Run: headless pygame with SDL's dummy video driver; simulated clock (each Clock.tick advances the game by its frame time, no real sleeping); random seed 0; keys injected as events and as key.get_pressed() state; no mouse input.
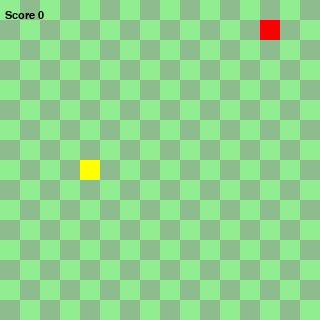
Frame 1 of 4 · flips 1–60 · no input
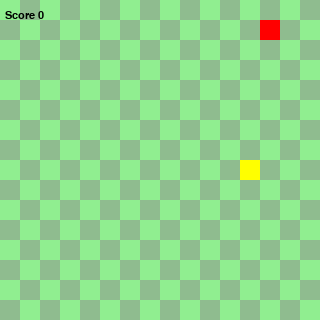
Frame 2 of 4 · flips 61–180 · tapped SPACE, RETURN · held RIGHT (→), D
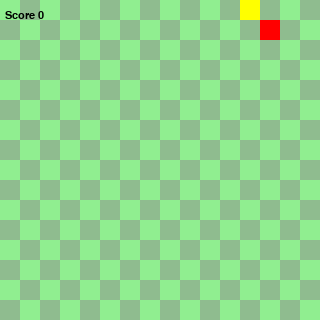
Frame 3 of 4 · flips 181–300 · held DOWN (↓), S
Frame 4 of 4 · flips 301–420 · held LEFT (←), A, UP (↑), W · screen same as frame 2, image omitted

The pygame program that drew these frames:

import pygame
import sys
import random
# khởi tạo các thành phần
    # WIDTH là chiều rộng khung hình
    # HEIGHT là chiều cao khung hình
WIDTH = 320
HEIGHT = 320

    # GRID là độ rộng của ô
GRID = 20
    #GRID_WIDTH là chia bao nhiêu ô theo chiều rộng
    #GRID_HEIGHT là chia bao nhiêu ô theo chiều cao
        # ở đây là 24 ô dọc và 24 ô ngang 
        # 24 X 24
GRID_WIDTH = WIDTH / GRID
GRID_HEIGHT = HEIGHT / GRID
    # di chuyển của con rắn qua từng ô
UP    = (0, -1)
DOWN  = (0, 1)
LEFT  = (-1, 0)
RIGHT = (1, 0)

# vẽ bàn caro với 2 màu 
def drawGrid(surface):
    for y in range(0, int(GRID_HEIGHT)):
        for x in range(0, int(GRID_WIDTH)):
            if (x + y) % 2 == 0:
                a = pygame.Rect((x*GRID, y*GRID), (GRID, GRID))
                pygame.draw.rect(surface, (144,238,144), a)
            else:
                b = pygame.Rect((x*GRID, y*GRID), (GRID, GRID))
                pygame.draw.rect(surface, (143,188,143), b)

# vẽ con rắn
class Snake(object):
    # khởi tạo các phần tử liên quan đến con rắn
        # length là chiều dài con rắn
        # positions là tọa độ
        # direction là sự di chuyển của con rắn
            # lên, xuống, phải, trái
        # color là màu của rắn
    def __init__(self):
        self.length = 1
        self.positions = [((WIDTH / 2), (HEIGHT / 2))]
        self.direction = random.choice([UP, DOWN, LEFT, RIGHT])
        self.color = (255,255,0)

        # đầu con rắn
    def get_head_position(self):
        return self.positions[0]

        # câu lệnh thực hiện rẽ
            # nếu ko va vào thân thì tiếp tục
            # nếu đầu chạm vào thân thì hiện số điểm
    def turn(self, point):
        if self.length > 1 and (point[0] * -1, point[1] * -1) == self.direction:
            return
        else:
            self.direction = point

        # chơi lại từ đầu
    def reset(self):
        self.length = 1
        self.positions =  [((WIDTH / 2), (HEIGHT / 2))]
        self.direction = random.choice([UP, DOWN, LEFT, RIGHT])

        #câu lệnh di chuyển
    def move(self):
        cur = self.get_head_position()
        x, y = self.direction
        new = (((cur[0] + (x*GRID)) % WIDTH), (cur[1] + (y*GRID)) % HEIGHT)
        myfont = pygame.font.SysFont("comicsansms", 16)
        # khởi tạo lệnh if kiểm tra vị trí
            # nếu chiều dài thân lớn hơn 2 và điểm mới(thân mới)
                # tồn tại trong rắn thì chơi lại
            
            # nếu không 
                # đầu tiến lên ô mới và xóa phần đuôi di chuyển
        if len(self.positions) > 2 and new in self.positions[2:]:
            # hiển thị kết quả nếu bị tông vào đuôi
            mesg = myfont.render("You Lost! Press C-Play Again or Q-Quit", True, (255,0,0))
            dis.blit(mesg, [WIDTH / 6, HEIGHT / 3])
            pygame.display.update()
    
            for event in pygame.event.get():
                if event.type == pygame.KEYDOWN:
                    if event.key == pygame.K_q:
            
                        pygame.quit()
                        sys.exit()
                    if event.key == pygame.K_c:
                        self.reset()
                        main()
        else:
            self.positions.insert(0, new)
            if len(self.positions) > self.length:
                self.positions.pop()            
       
    # vẽ con rắn
    def draw(self, surface):
        for p in self.positions:
            r = pygame.Rect((p[0], p[1]), (GRID, GRID))
            pygame.draw.rect(surface, self.color , r)
            #pygame.draw.rect(surface, (144,238,144), r, 1)
            
    # thiết lập các phím điều khiển con rắn            
    def handle_keys(self):
        for event in pygame.event.get():
            if event.type == pygame.QUIT:
                pygame.quit()
                sys.exit()
            elif event.type == pygame.KEYDOWN:
                if event.key == pygame.K_UP:
                    self.turn(UP)
                elif event.key == pygame.K_DOWN:
                    self.turn(DOWN)
                elif event.key == pygame.K_LEFT:
                    self.turn(LEFT)
                elif event.key == pygame.K_RIGHT:
                    self.turn(RIGHT)

# vẽ miếng thức ăn
class Food(object):
    # khởi tạo các thuộc tính của miếng thức ăn
        # position là tọa độ 
        # color là màu
    def __init__(self):
        self.position = (0, 0)
        self.color = (255, 0, 0)
        self.randomize_position()

    # thiết lập vị trí bất kì cho thức ăn theo trục WIDTH,HEIGHT
    def randomize_position(self):
        self.position = (random.randint(0, GRID_WIDTH-1) * GRID, random.randint(0, GRID_HEIGHT-1) * GRID)

    # thiết lập vẽ miếng thức ăn.
    def draw(self, surface):
        r = pygame.Rect((self.position[0], self.position[1]), (GRID, GRID))
        pygame.draw.rect(surface, self.color, r)
        pygame.draw.rect(surface, (255, 0, 0), r, 1)
dis = pygame.display.set_mode((WIDTH, HEIGHT))

def main():
    pygame.init()
    # cài đặt tốc độ di chuyển của con rắn
        # tức là tốc độ bao nhiêu khung hình trên giây
    clock = pygame.time.Clock()
    # cài đặt màn hình
    screen = pygame.display.set_mode((WIDTH, HEIGHT), 0, 32)

    surface = pygame.Surface(screen.get_size())
    surface = surface.convert()

    # vẽ ô caro, rắn và thức ăn 
    drawGrid(surface)
    snake = Snake()
    food = Food()
    
    # cài đặt phông chữ
    myfont = pygame.font.SysFont("comicsansms", 16)
    
    # cài đặt điểm ở góc màn hình
    score = 0 
    game_close = False
    while True:
        clock.tick(8)
        snake.handle_keys()
        drawGrid(surface)
        snake.move()
        # khi đầu rắn qua vị trí của điểm thức ăn
            # chiều dài con rắn tăng 1
            # điểm thêm 1
            # chuyển vị trí của miếng thức ăn
        if snake.get_head_position() == food.position:
            snake.length += 1
            score += 1
            food.randomize_position()

        # vẽ con rắn với độ dài mới
        # vẽ miếng thức ăn ở vị trí mới
        snake.draw(surface)
        food.draw(surface) 

        # hiển thị điểm số
        screen.blit(surface, (0,0))
        text = myfont.render("Score {0}".format(score), 1, (0,0,0))
        screen.blit(text, (5, 10))
        pygame.display.update()
if __name__ =="__main__":
    main()
